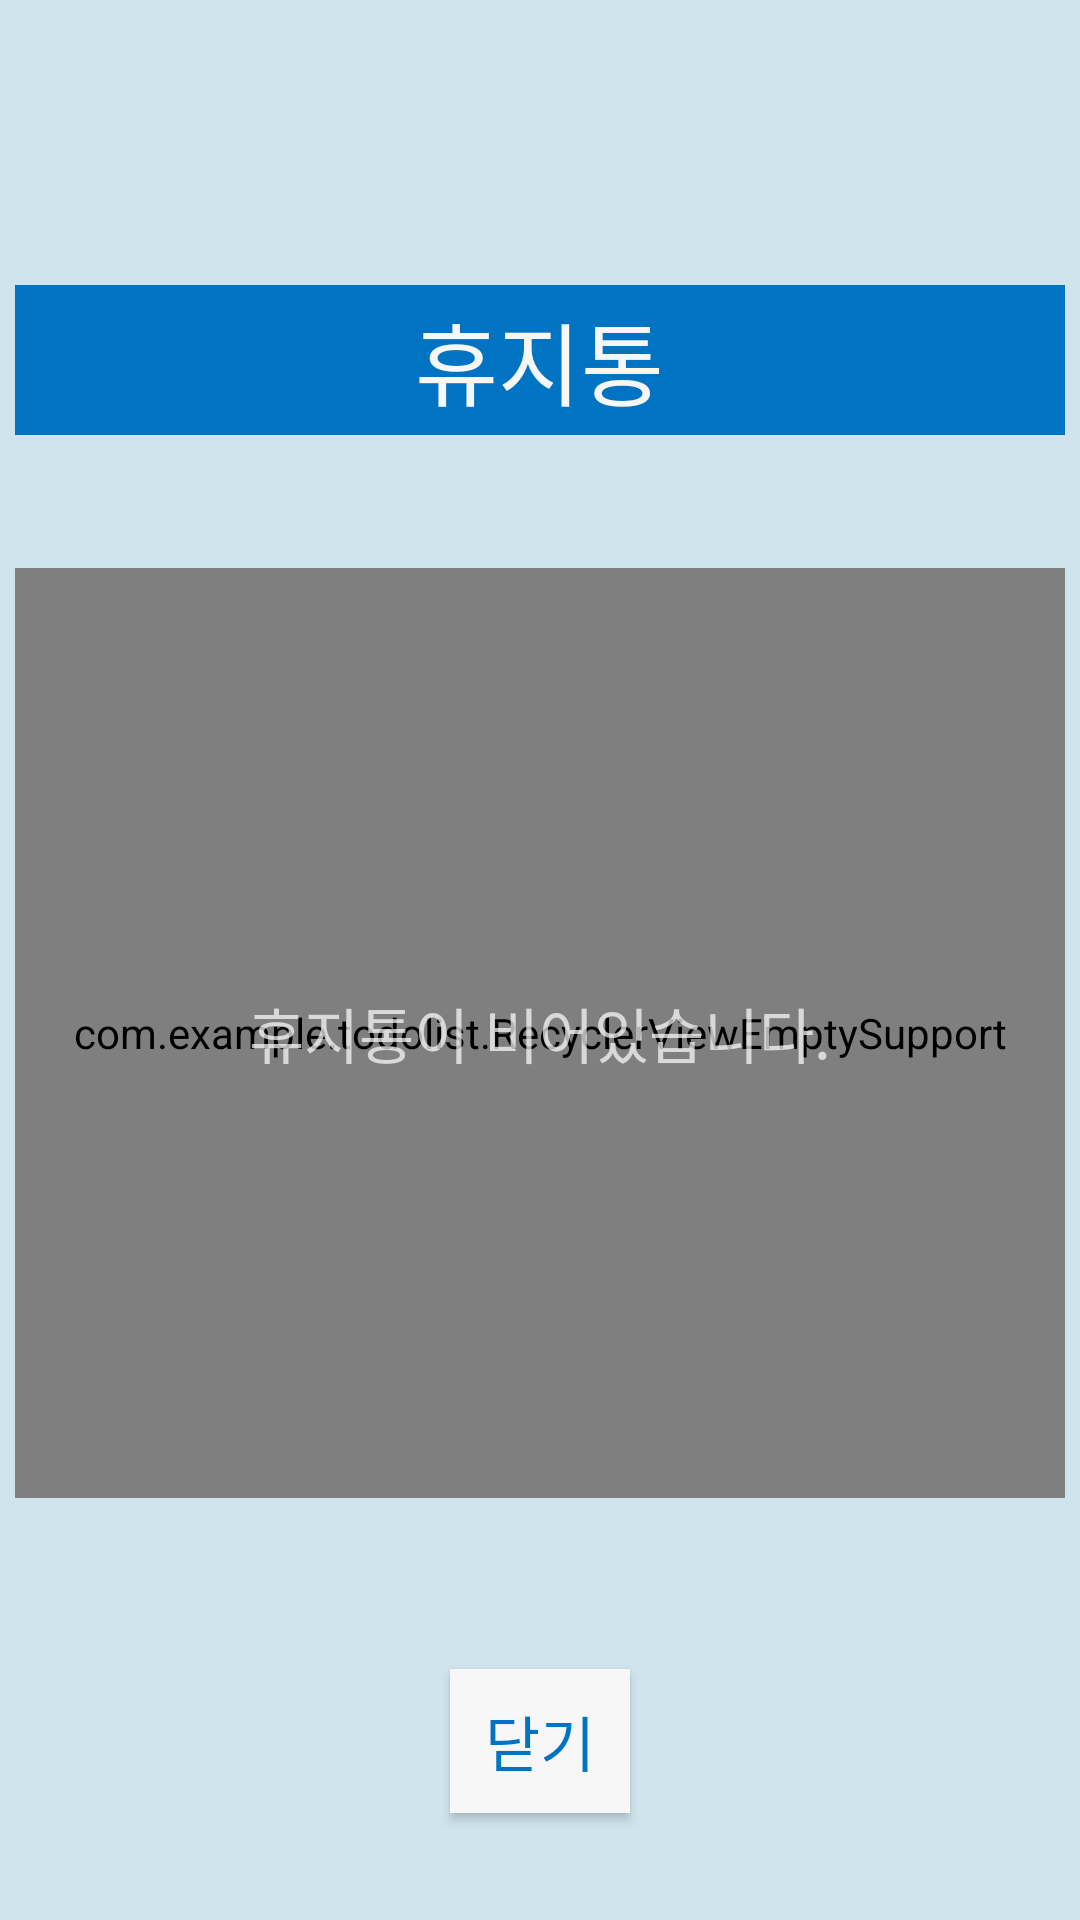

Reconstruct the res/layout file that produces this screen, plus the resources it refers to.
<!-- AndroidManifest.xml: application theme Theme.AppCompat.NoActionBar -->
<!-- res/layout/activity_delete.xml -->
<?xml version="1.0" encoding="utf-8"?>
<androidx.constraintlayout.widget.ConstraintLayout xmlns:android="http://schemas.android.com/apk/res/android"
    xmlns:app="http://schemas.android.com/apk/res-auto"
    xmlns:tools="http://schemas.android.com/tools"
    android:layout_width="350dp"
    android:layout_height="450dp"
    android:layout_gravity="center"
    android:background="@color/whatlightblue"
    android:id="@+id/deleteMainLayout"
    tools:context=".Delete">

    <FrameLayout
        android:id="@+id/deleteFrameLayout"
        android:layout_width="350dp"
        android:layout_height="50dp"
        android:layout_marginBottom="400dp"
        android:background="#0074C2"
        app:layout_constraintBottom_toBottomOf="parent"
        app:layout_constraintEnd_toEndOf="parent"
        app:layout_constraintStart_toStartOf="parent"
        app:layout_constraintTop_toTopOf="parent" >

        <TextView
            android:id="@+id/deleteTitle"
            android:layout_width="wrap_content"
            android:layout_height="match_parent"
            android:layout_gravity="center"
            android:gravity="center"
            android:text="휴지통"
            android:textColor="@color/whatwhite"
            android:textSize="30sp"
            android:fontFamily="@font/nanumsquareround"/>
    </FrameLayout>

    <com.example.todolist.RecyclerViewEmptySupport
        android:id="@+id/deleteRecycler"
        android:layout_width="350dp"
        android:layout_height="310dp"
        android:layout_marginBottom="13dp"
        app:layout_constraintBottom_toTopOf="@+id/deleteClose"
        app:layout_constraintEnd_toEndOf="parent"
        app:layout_constraintStart_toStartOf="parent"
        app:layout_constraintTop_toBottomOf="@+id/deleteFrameLayout" />

    <TextView
        android:id="@+id/deleteListEmpty"
        android:layout_width="wrap_content"
        android:layout_height="wrap_content"
        android:fontFamily="@font/nanumsquareround"
        android:text="휴지통이 비어있습니다."
        android:textSize="20sp"
        app:layout_constraintBottom_toBottomOf="@+id/deleteRecycler"
        app:layout_constraintEnd_toEndOf="parent"
        app:layout_constraintStart_toStartOf="parent"
        app:layout_constraintTop_toTopOf="@+id/deleteRecycler" />

    <Button
        android:id="@+id/deleteClose"
        android:layout_width="60dp"
        android:layout_height="48dp"
        android:fontFamily="@font/nanumsquareround"
        android:gravity="center"
        android:background="@color/whatwhite"
        android:text="닫기"
        android:textColor="#0074C2"
        android:textSize="20sp"
        app:layout_constraintBottom_toBottomOf="parent"
        app:layout_constraintEnd_toEndOf="parent"
        app:layout_constraintStart_toStartOf="parent"
        app:layout_constraintTop_toBottomOf="@+id/deleteFrameLayout"
        app:layout_constraintVertical_bias="0.92" />


</androidx.constraintlayout.widget.ConstraintLayout>
<!-- resources referenced by this layout -->
<resources>
  <color name="whatlightblue">#D0E4ED</color>
  <color name="whatwhite">#F7F7F7</color>
</resources>
